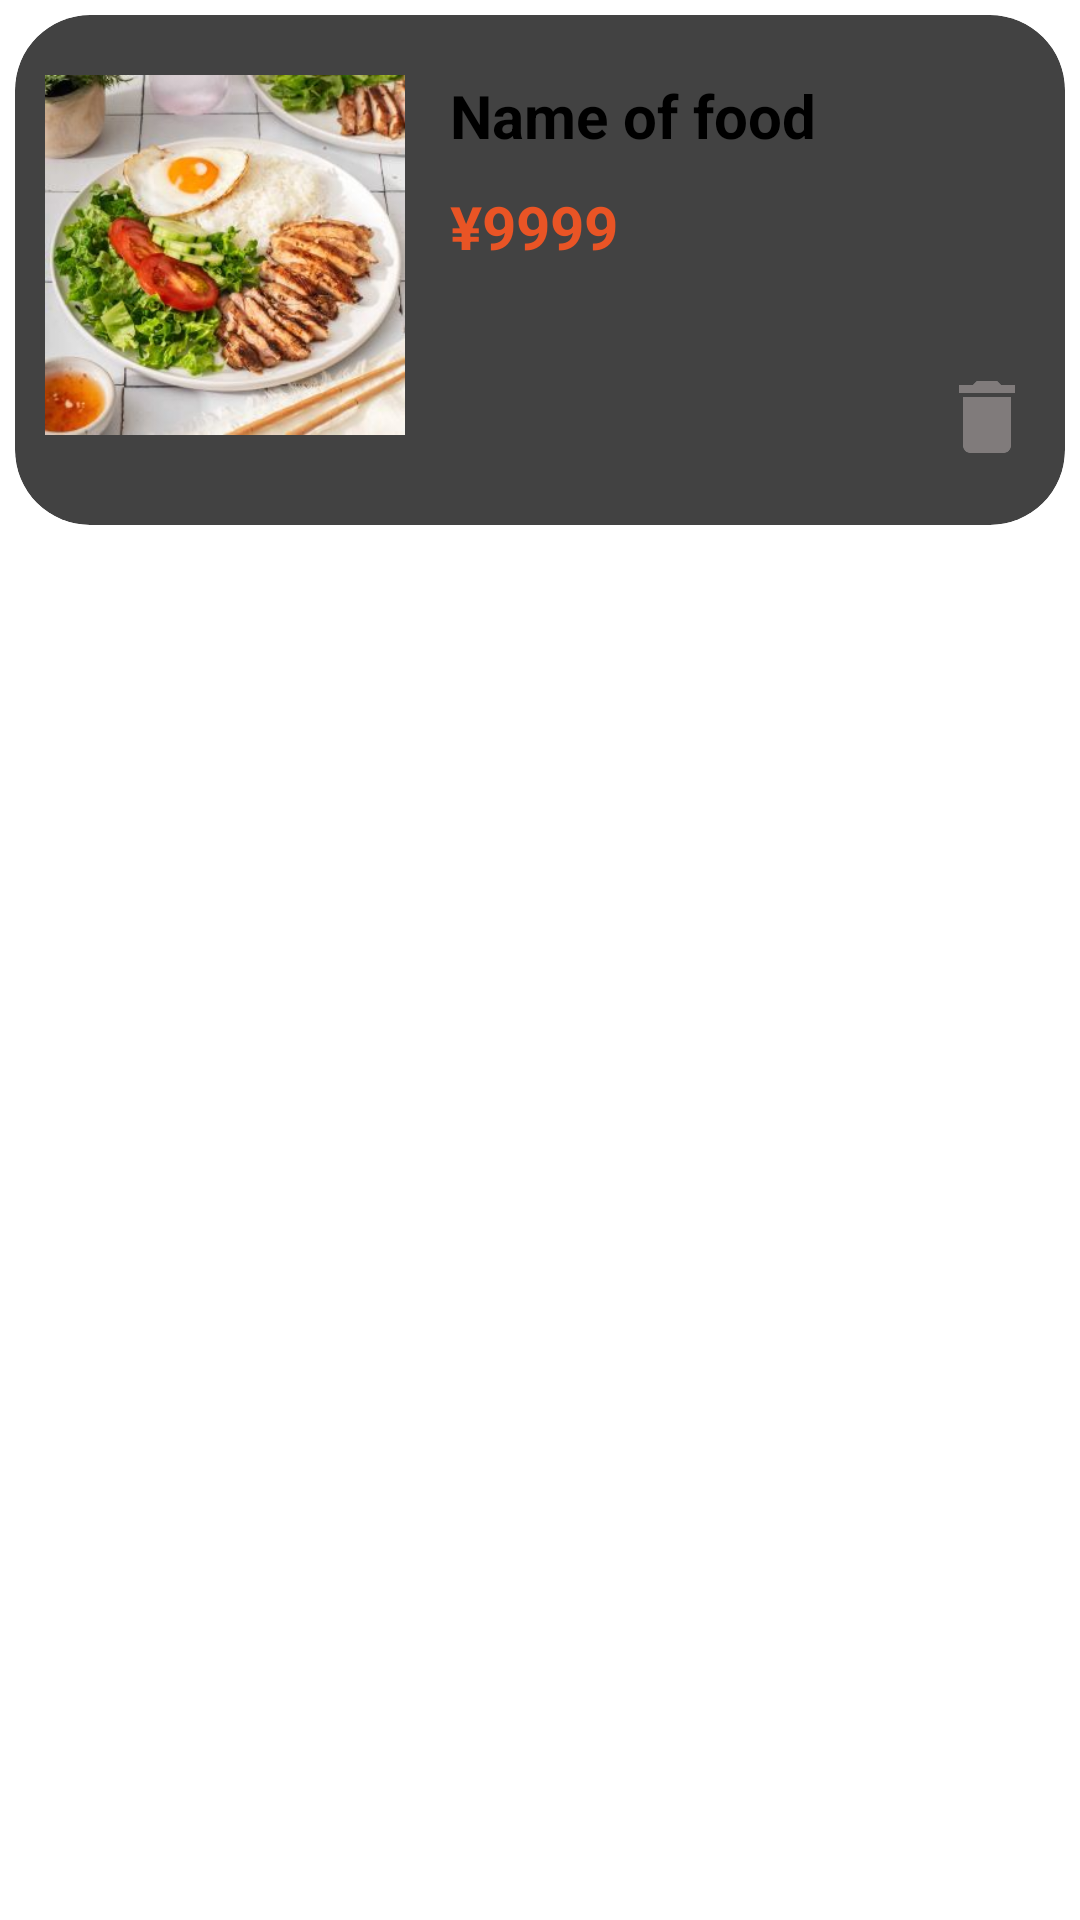

Produce the Android XML layout that renders to this screen, including the resource entries it uses.
<!-- AndroidManifest.xml: application theme Theme.OrderFood -->
<!-- res/layout/custom_item_rv_favorite.xml -->
<?xml version="1.0" encoding="utf-8"?>
<LinearLayout xmlns:android="http://schemas.android.com/apk/res/android"
    xmlns:app="http://schemas.android.com/apk/res-auto"
    android:layout_width="match_parent"
    android:layout_height="wrap_content"

    >

    <androidx.cardview.widget.CardView
        android:layout_width="match_parent"
        android:layout_height="170sp"
        android:layout_margin="5dp"
        app:cardCornerRadius="25sp">

        <LinearLayout
            android:layout_width="match_parent"
            android:layout_height="match_parent"
            android:orientation="horizontal"
            android:paddingTop="10dp"
            android:paddingBottom="10sp">

            <ImageView
                android:id="@+id/imgFood"
                android:layout_width="120dp"
                android:layout_height="120dp"
                android:layout_margin="10dp"
                android:src="@drawable/comga" />

            <RelativeLayout
                android:layout_width="match_parent"
                android:layout_height="match_parent">

                <TextView
                    android:id="@+id/txtNameFood"
                    android:layout_width="wrap_content"
                    android:layout_height="wrap_content"
                    android:layout_marginStart="5dp"
                    android:layout_marginTop="10dp"
                    android:text="Name of food"
                    android:textSize="20dp"
                    android:textStyle="bold" />

                <TextView
                    android:id="@+id/txtPrice"
                    android:layout_width="wrap_content"
                    android:layout_height="wrap_content"
                    android:layout_below="@id/txtNameFood"
                    android:layout_marginStart="5dp"
                    android:layout_marginTop="10dp"
                    android:text="¥9999"
                    android:textColor="@color/red"
                    android:textSize="20dp"
                    android:textStyle="bold" />

                <ImageButton
                    android:id="@+id/btnDelete"
                    android:layout_width="wrap_content"
                    android:layout_height="wrap_content"
                    android:layout_alignParentEnd="true"
                    android:layout_alignParentBottom="true"
                    android:layout_margin="10sp"
                    android:background="@drawable/ic_delete"
                    android:src="@drawable/ic_delete" />


            </RelativeLayout>


        </LinearLayout>
    </androidx.cardview.widget.CardView>


</LinearLayout>
<!-- resources referenced by this layout -->
<resources>
  <color name="red">#E95425</color>
  <!-- drawable comga: jpg bitmap (drawable, 23852 bytes) -->
  <!-- drawable ic_delete (drawable) -->
  <vector xmlns:android="http://schemas.android.com/apk/res/android" android:height="32dp" android:tint="#807B7B" android:viewportHeight="24" android:viewportWidth="24" android:width="32dp">
        
      <path android:fillColor="@android:color/white" android:pathData="M6,19c0,1.1 0.9,2 2,2h8c1.1,0 2,-0.9 2,-2V7H6v12zM19,4h-3.5l-1,-1h-5l-1,1H5v2h14V4z"/>
      
  </vector>
</resources>
